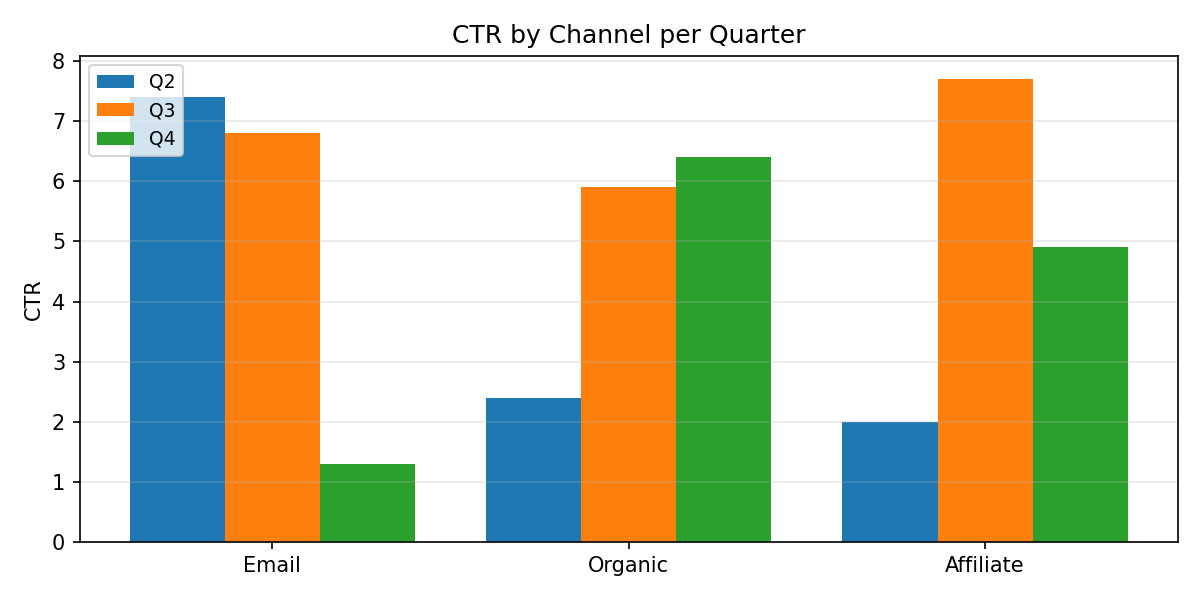

The data file committed next to this chart (first rows):
Category, Q2, Q3, Q4
Email, 7.4, 6.8, 1.3
Organic, 2.4, 5.9, 6.4
Affiliate, 2.0, 7.7, 4.9
